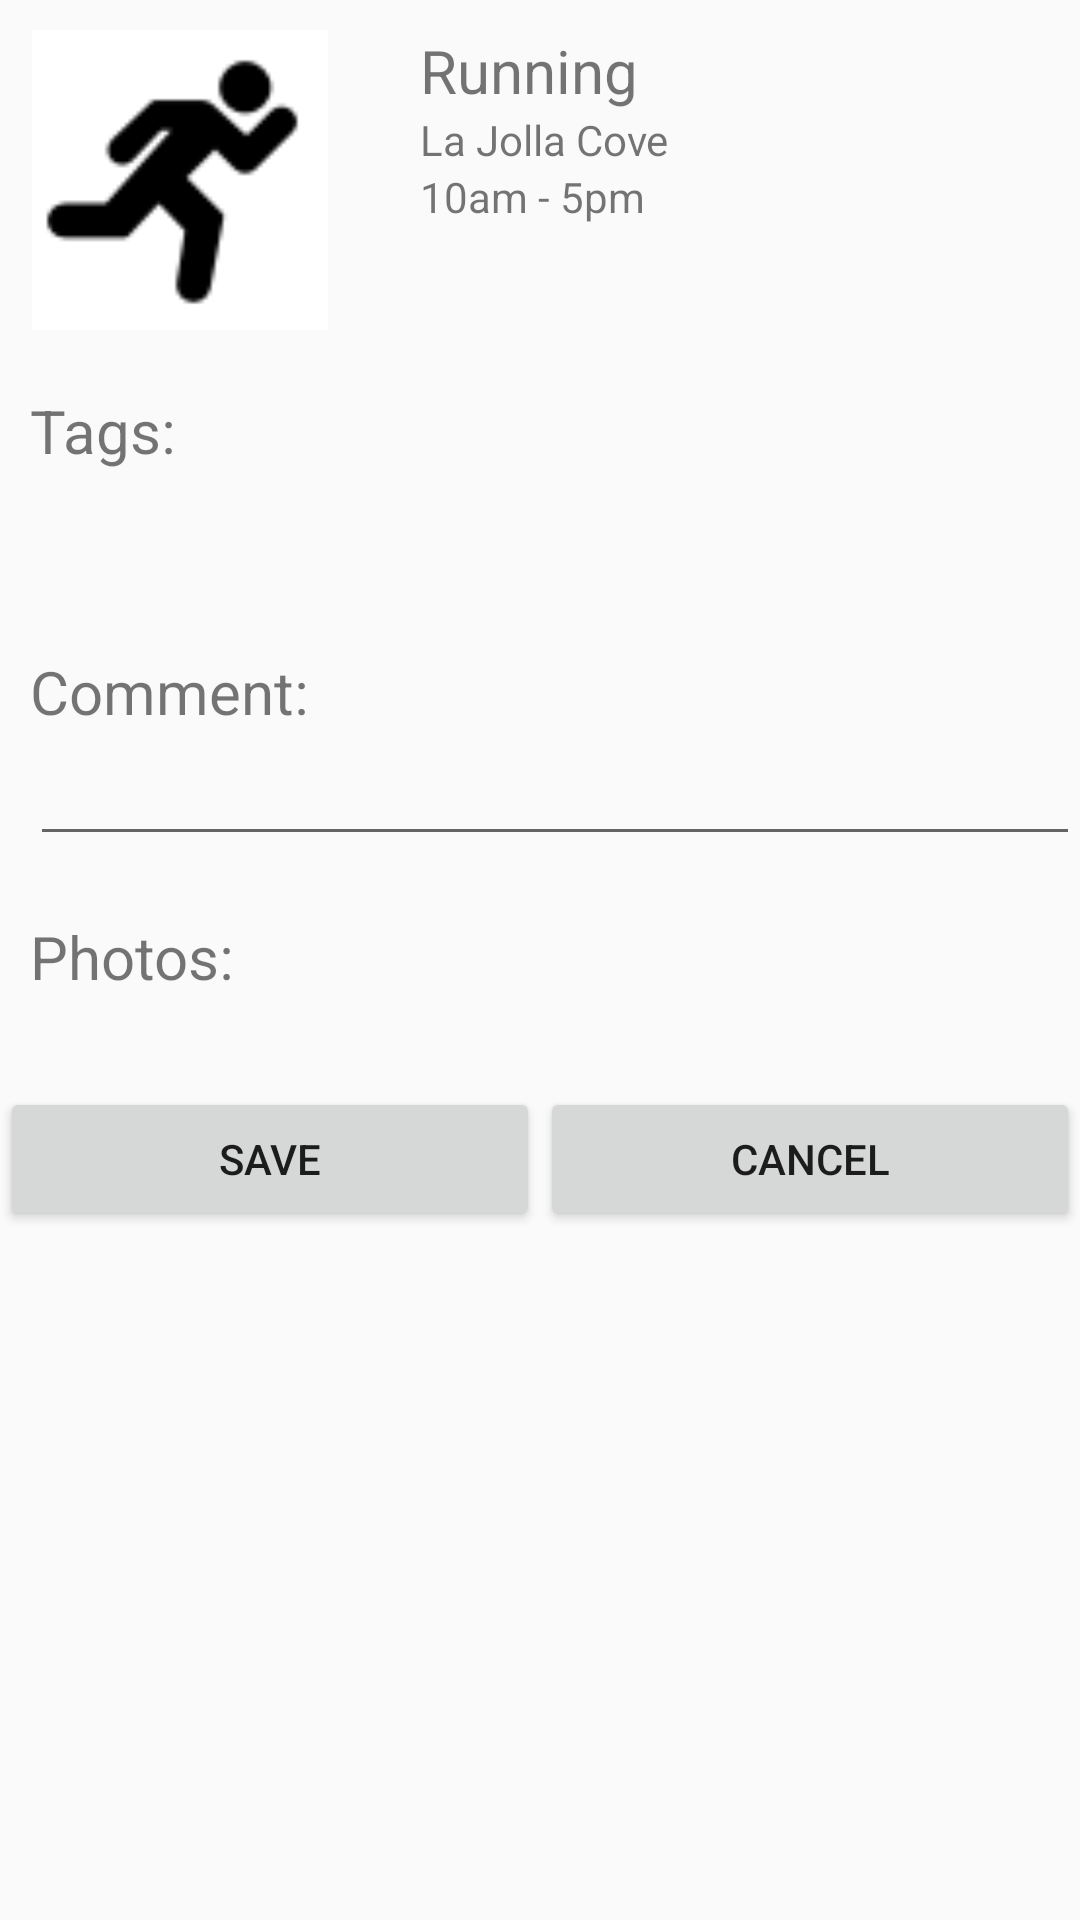

Reconstruct the res/layout file that produces this screen, plus the resources it refers to.
<!-- AndroidManifest.xml: application theme AppTheme -->
<!-- res/layout/fragment_human_activity_detail.xml -->
<LinearLayout xmlns:android="http://schemas.android.com/apk/res/android"
    xmlns:tools="http://schemas.android.com/tools"
    android:layout_width="match_parent"
    android:layout_height="match_parent"
    android:orientation="vertical"
    tools:context="io.github.huang_chenyu.thosedays.HumanActivityDetailFragment">

    <LinearLayout
        android:orientation="horizontal"
        android:layout_width="match_parent"
        android:layout_height="wrap_content">

        <ImageView
            android:id="@+id/activity_image"
            android:src="@drawable/running"
            android:layout_margin="10dp"
            android:layout_width="100dp"
            android:layout_height="100dp" />

        <LinearLayout
            android:orientation="vertical"
            android:layout_width="wrap_content"
            android:layout_height="wrap_content"
            android:layout_margin="10dp">

            <TextView
                android:id="@+id/activity_name"
                android:textSize="20dp"
                android:layout_width="match_parent"
                android:layout_height="match_parent"
                android:layout_marginLeft="10dp"
                android:text="Running" />

            <TextView
                android:id="@+id/activity_location"
                android:layout_width="match_parent"
                android:layout_height="match_parent"
                android:layout_marginLeft="10dp"
                android:text="La Jolla Cove" />

            <TextView
                android:id="@+id/activity_time"
                android:layout_width="match_parent"
                android:layout_height="match_parent"
                android:layout_marginLeft="10dp"
                android:text="10am - 5pm" />

        </LinearLayout>

    </LinearLayout>

    <TextView
        android:text="Tags:"
        android:textSize="20dp"
        android:layout_width="match_parent"
        android:layout_height="wrap_content"
        android:layout_margin="10dp" />

    <LinearLayout
        android:id="@+id/tag_container"
        android:orientation="horizontal"
        android:layout_width="wrap_content"
        android:layout_height="wrap_content"
        android:layout_margin="10dp"
        android:padding="10dp"
        android:textStyle="bold">

    </LinearLayout>

    <TextView
        android:text="Comment:"
        android:textSize="20dp"
        android:layout_width="match_parent"
        android:layout_height="wrap_content"
        android:layout_marginTop="10dp"
        android:layout_marginLeft="10dp" />

    <EditText
        android:id="@+id/comment"
        android:layout_width="match_parent"
        android:layout_height="wrap_content"
        android:layout_marginBottom="10dp"
        android:layout_marginLeft="10dp" />

    <TextView
        android:text="Photos:"
        android:textSize="20dp"
        android:layout_width="match_parent"
        android:layout_height="wrap_content"
        android:layout_margin="10dp" />

    <Gallery
        android:layout_width="match_parent"
        android:layout_height="wrap_content"
        android:layout_margin="10dp"></Gallery>

    <LinearLayout
        android:orientation="horizontal"
        android:layout_width="match_parent"
        android:layout_height="wrap_content">

        <Button
            android:text="Save"
            android:id="@+id/save"
            android:layout_weight="1"
            android:layout_width="0dp"
            android:layout_height="wrap_content" />

        <Button
            android:text="Cancel"
            android:id="@+id/cancel"
            android:layout_weight="1"
            android:layout_width="0dp"
            android:layout_height="wrap_content" />

    </LinearLayout>

</LinearLayout>
<!-- resources referenced by this layout -->
<resources>
  <!-- drawable running: png bitmap (drawable, 1761 bytes) -->
  <style name="AppTheme" parent="Theme.AppCompat.Light.DarkActionBar">
          
          <item name="colorPrimary">@color/colorPrimary</item>
          <item name="colorPrimaryDark">@color/colorPrimaryDark</item>
          <item name="colorAccent">@color/colorAccent</item>
      </style>
  <!-- not gathered from this repository: default colours our renderer supplied (Android Studio template values) -->
  <color name="colorPrimary">#FF6200EE</color>
  <color name="colorPrimaryDark">#FF3700B3</color>
  <color name="colorAccent">#FF03DAC5</color>
</resources>
